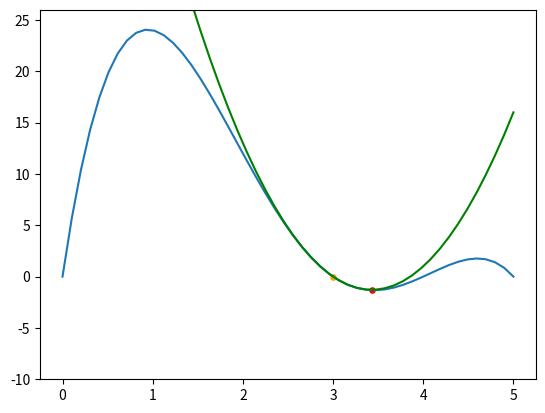

Write the Python code that produced this figure.
#!/usr/bin/env python3
# -*- coding: utf-8 -*-
"""
Created on Wed Mar 17 16:04:01 2021

[redacted]
"""

import numpy as np
import matplotlib.pyplot as plt



def f(x):
    return -x**4 + 12 * x**3 - 47 * x**2 + 60 * x

def grad(x):
    return -4*x**3+36*x**2-94*x+60

def grad2(x):
    return -12*x**2+72*x-94

def model(x, xc):
    return f(xc) + (x - xc) * grad(xc) + 0.5 * (x - xc)**2 * grad2(xc)

def zero(x):
    return x - grad(x) / grad2(x)


N = 50
x_range = np.linspace(0.0, 5, N)

y = [f(x) for x in x_range]

plt.plot(x_range, y)

xc = 3.0
y_model = model(x_range, xc)

plt.plot(x_range, y_model, "green")

plt.ylim([-10, 26])

z = zero(xc)

plt.scatter(xc, model(xc, xc), s=14, c="orange")
plt.scatter(z, model(z, xc), s=14, c="red")